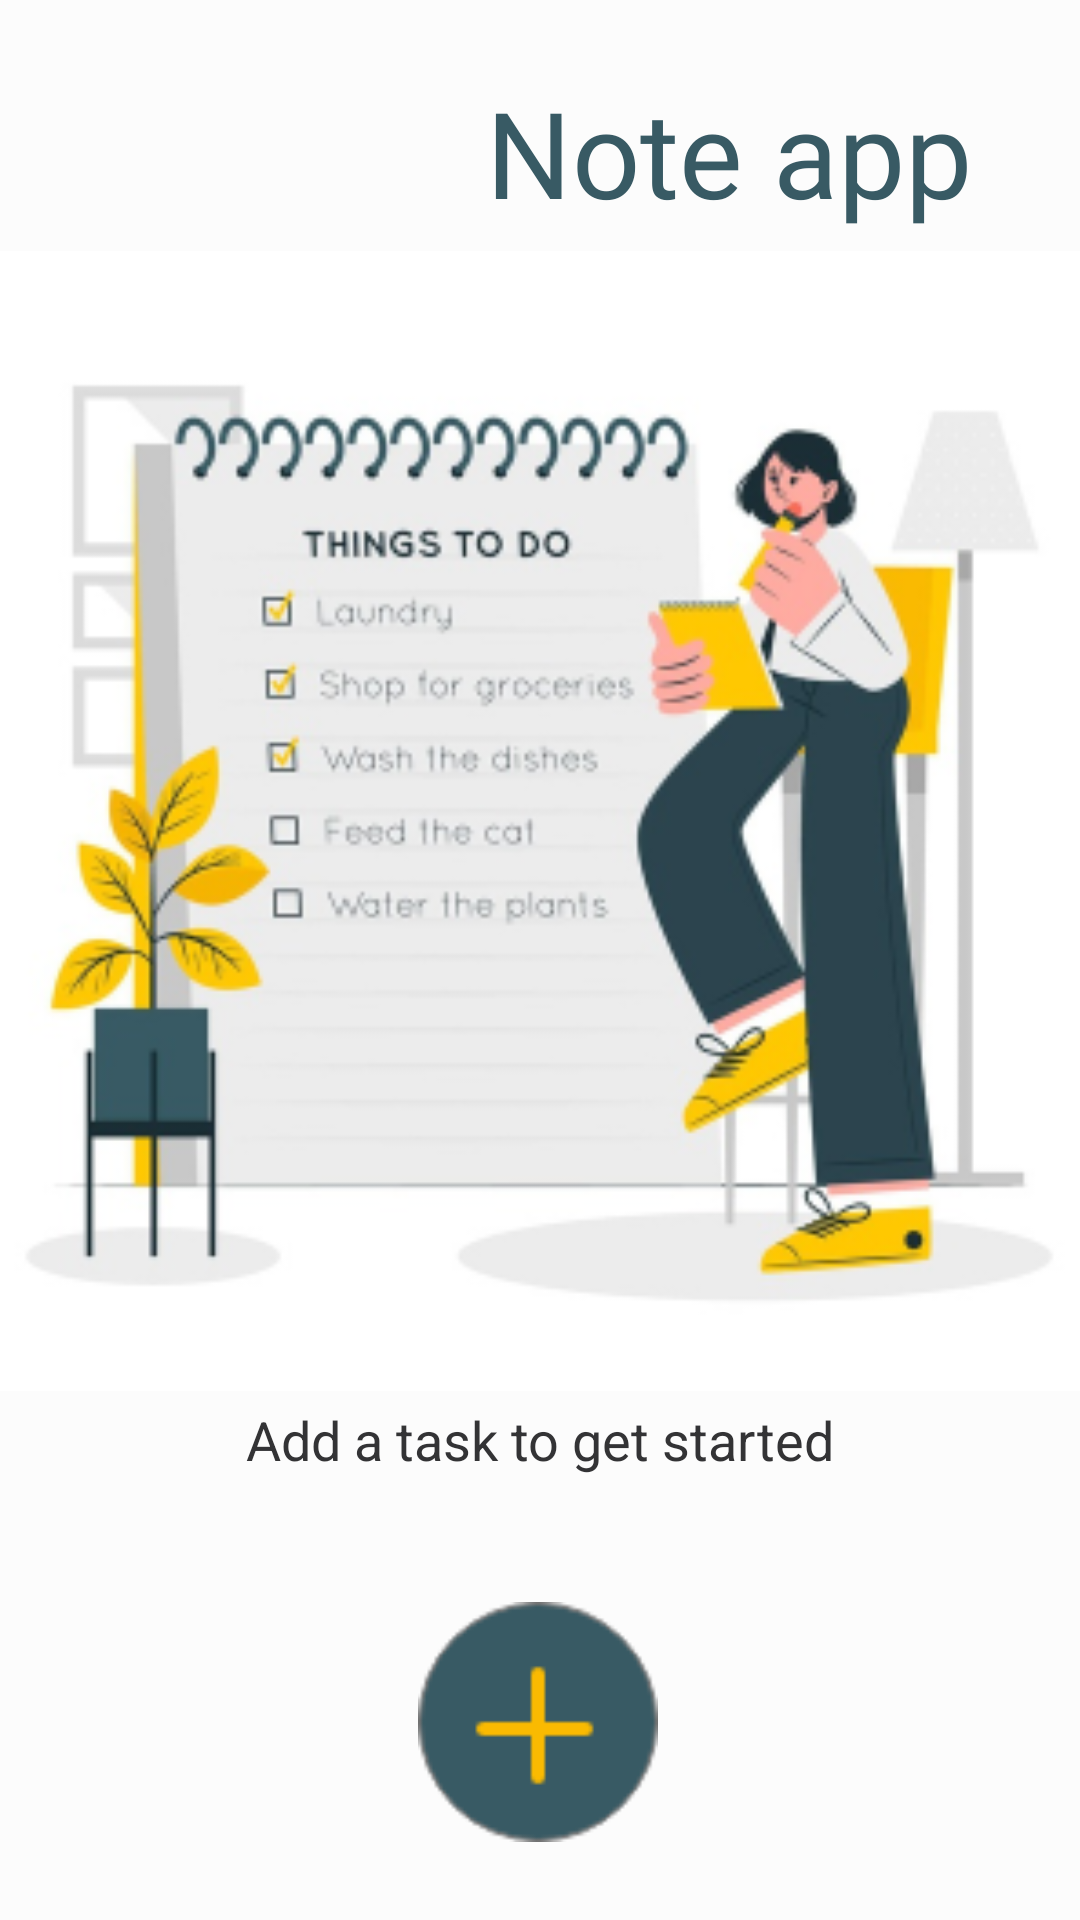

Reconstruct the res/layout file that produces this screen, plus the resources it refers to.
<!-- AndroidManifest.xml: application theme AppTheme -->
<!-- res/layout/fragment_empty_note.xml -->
<?xml version="1.0" encoding="utf-8"?>
<androidx.constraintlayout.widget.ConstraintLayout
    xmlns:android="http://schemas.android.com/apk/res/android"
    xmlns:tools="http://schemas.android.com/tools"
    android:layout_width="match_parent"
    android:layout_height="match_parent"
    xmlns:app="http://schemas.android.com/apk/res-auto"
    android:background="@color/nearWhite"
    tools:context=".ui.EmptyNoteFragment">

    <TextView
        android:id="@+id/tv_emptynotefragment_appname"
        android:layout_width="wrap_content"
        android:layout_height="wrap_content"
        android:layout_marginTop="24dp"
        android:layout_marginEnd="36dp"
        android:fontFamily="@font/wintercandle"
        android:text="@string/app_name"
        android:textColor="@color/darkBlue"
        android:textSize="40sp"
        app:layout_constraintEnd_toEndOf="parent"
        app:layout_constraintTop_toTopOf="parent" />

    <ImageView
        android:id="@+id/imageView_emptynotefragment_pic"
        android:layout_width="380dp"
        android:layout_height="380dp"
        android:adjustViewBounds="true"
        android:src="@drawable/pic"
        app:layout_constraintBottom_toBottomOf="parent"
        app:layout_constraintEnd_toEndOf="parent"
        app:layout_constraintStart_toStartOf="parent"
        app:layout_constraintTop_toTopOf="parent"
        app:layout_constraintVertical_bias="0.322" />

    <TextView
        android:id="@+id/textView_emptynotefragment_text"
        android:layout_width="wrap_content"
        android:layout_height="wrap_content"
        android:layout_marginTop="4dp"
        android:text="@string/emptystartingnote"
        android:textColor="@color/dark"
        android:textSize="18sp"
        app:layout_constraintEnd_toEndOf="parent"
        app:layout_constraintStart_toStartOf="parent"
        app:layout_constraintTop_toBottomOf="@+id/imageView_emptynotefragment_pic" />

    <Button
        android:id="@+id/button_emptynotefragment_addnewtext"
        android:layout_width="80dp"
        android:layout_height="80dp"
        android:layout_marginTop="40dp"
        android:background="@drawable/addbtn"
        app:layout_constraintBottom_toBottomOf="parent"
        app:layout_constraintEnd_toEndOf="parent"
        app:layout_constraintHorizontal_bias="0.498"
        app:layout_constraintStart_toStartOf="parent"
        app:layout_constraintTop_toBottomOf="@+id/textView_emptynotefragment_text"
        app:layout_constraintVertical_bias="0.067" />

</androidx.constraintlayout.widget.ConstraintLayout>
<!-- resources referenced by this layout -->
<resources>
  <color name="dark">#333335</color>
  <color name="darkBlue">#385A64</color>
  <color name="nearWhite">#FCFCFC</color>
  <!-- drawable addbtn: png bitmap (drawable-hdpi, 1957 bytes) -->
  <!-- drawable pic: png bitmap (drawable-hdpi, 44860 bytes) -->
  <string name="app_name">Note app</string>
  <string name="emptystartingnote">Add a task to get started</string>
  <style name="AppTheme" parent="Theme.AppCompat.Light.DarkActionBar">
          
          <item name="colorPrimary">@color/colorPrimary</item>
          <item name="colorPrimaryDark">@color/colorPrimaryDark</item>
          <item name="colorAccent">@color/colorAccent</item>
          <item name="titleTextColor">@color/darkBlue</item>
          <item name="subtitleTextColor">@color/darkBlue</item>
          <item name="android:navigationBarColor">@color/darkBlue</item>
      </style>
  <color name="colorPrimary">@color/nearWhite</color>
  <color name="colorPrimaryDark">@color/darkBlue</color>
  <color name="colorAccent">@color/yellow</color>
  <color name="yellow">#FABA01</color>
</resources>
